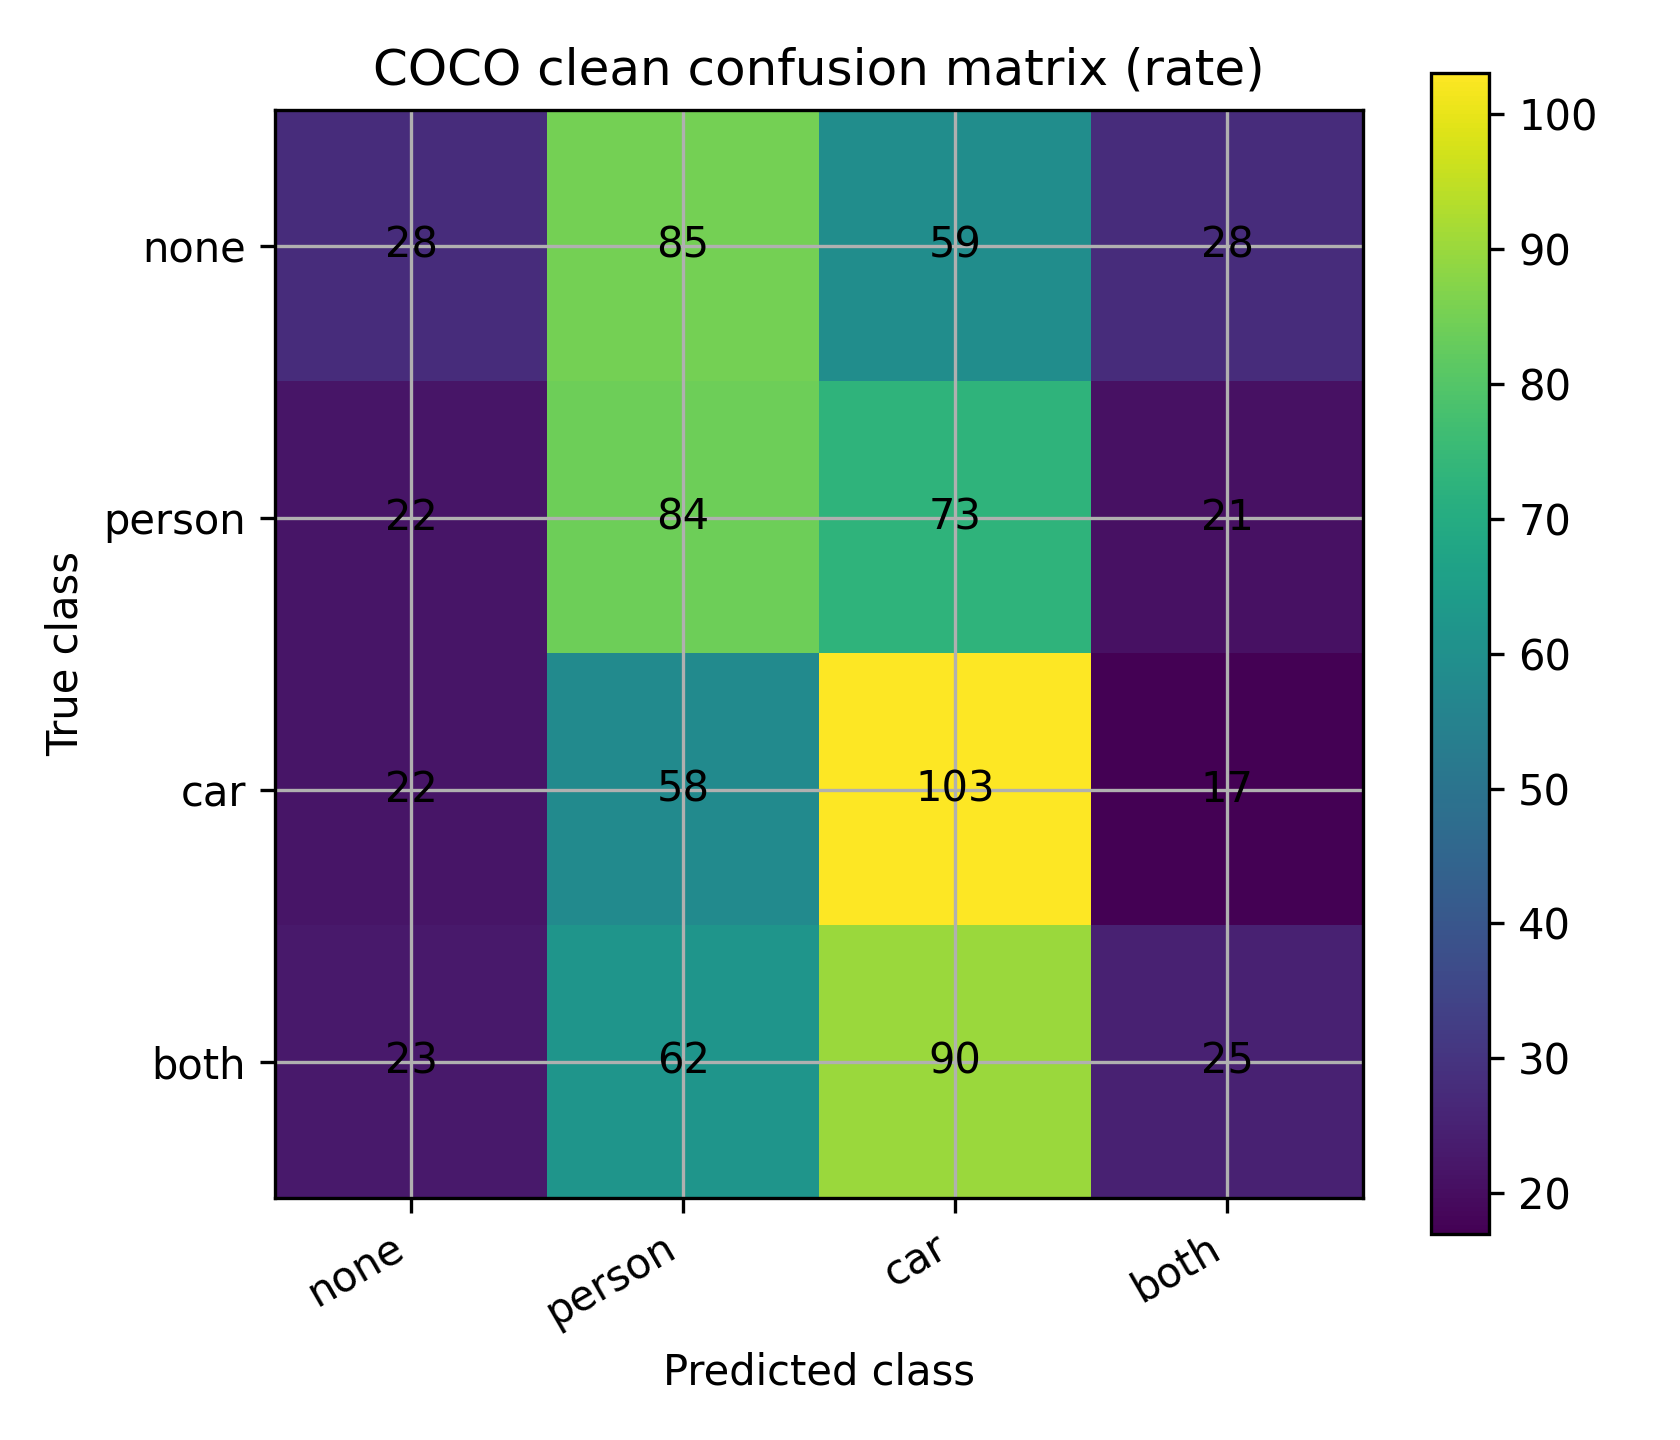

Source data for this figure (header and first rows):
, none, person, car, both
none, 28, 85, 59, 28
person, 22, 84, 73, 21
car, 22, 58, 103, 17
both, 23, 62, 90, 25
